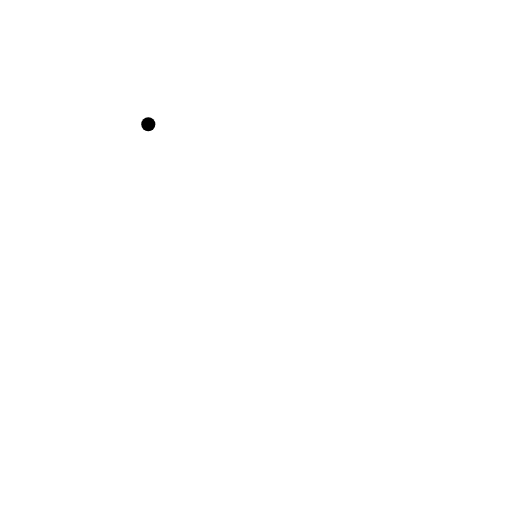
t = 0.00 s
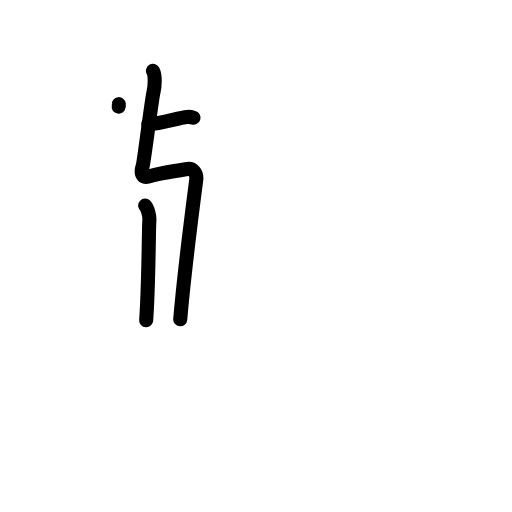
t = 3.38 s
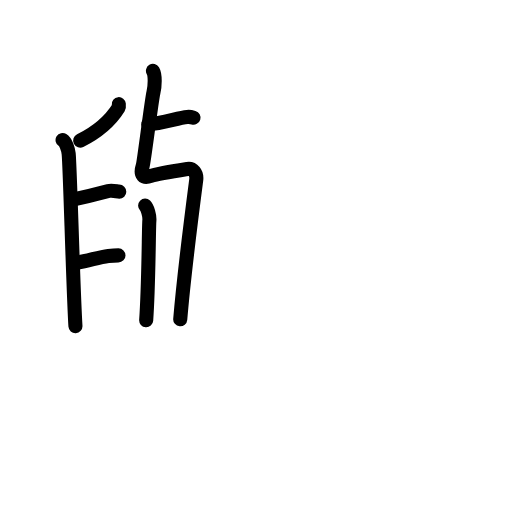
t = 6.88 s
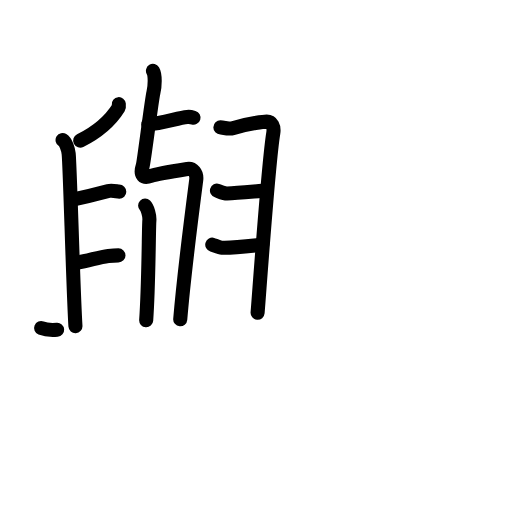
t = 10.25 s
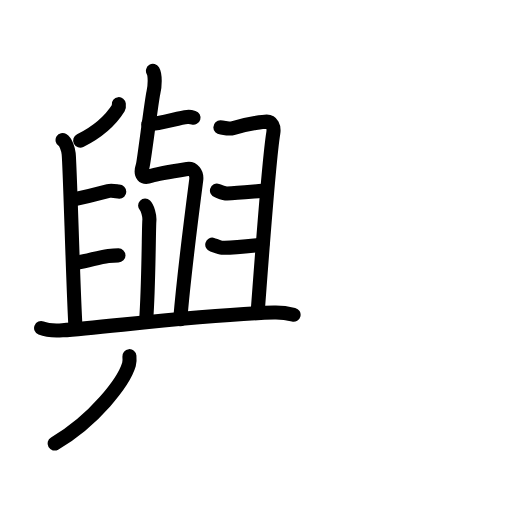
t = 11.88 s
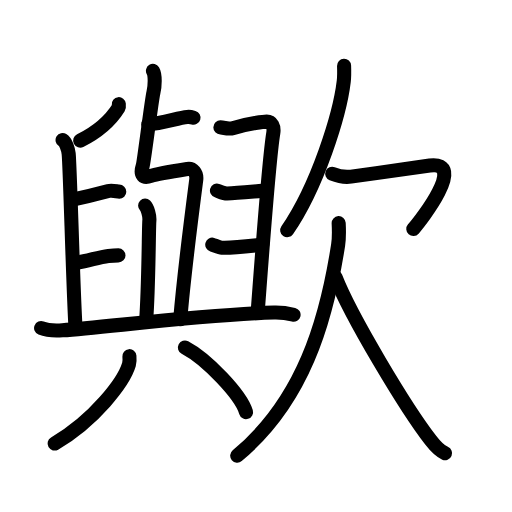
t = 17.00 s

The animated SVG that drew these frames (rendered in a browser with its animation timeline set to each time). Animation: 57 SMIL elements (animate=57); one cycle of 17.00 s.

<?xml version="1.0" encoding="UTF-8"?>
<!--
AniKanjiVG is licensed by CC-BY-SA Paul C. Sommerhoff (https://bitbucket.org/sommerhoff/anikanjivg).
AniKanjiVG uses KanjiVG which is licensed by CC-BY-SA Ulrich Apel (http://kanjivg.tagaini.net).
See also http://creativecommons.org/licenses/by-sa/3.0/
-->
<svg xmlns:kvg='http://kanjivg.tagaini.net' xmlns='http://www.w3.org/2000/svg' width='109' height='109' viewBox='0 0 109 109' style='fill:none;stroke:#000000;stroke-width:3;stroke-linecap:round;stroke-linejoin:round;' id="kvg:kanji_06b5f"><g id="kvg:06b5f" kvg:element="歟"><g id="kvg:06b5f-g1" kvg:element="與" kvg:position="left"><g id="kvg:06b5f-g2" kvg:position="top"><path id="kvg:06b5f-s1" kvg:type="㇐" d="M31.57,26.45c2.93-0.2,6.35-1.35,8.29-1.55c0.55-0.06,1.06,0.07,1.33,0.15"><animate attributeName="d" begin="0.0s" dur="0.5s" from="M31.57,26.45C31.57,26.45,31.57,26.45,31.57,26.45" to="M31.57,26.45c2.93-0.2,6.35-1.35,8.29-1.55" />
<animate attributeName="d" begin="0.5s" dur="0.5s" from="M31.57,26.45c2.93-0.2,6.35-1.35,8.29-1.55c0,0,0,0,0,0,0" to="M31.57,26.45c2.93-0.2,6.35-1.35,8.29-1.55c0.55-0.06,1.06,0.07,1.33,0.15" />
</path>
<path id="kvg:06b5f-s2" kvg:type="㇇" d="M32.56,15.09c0.52,0.87,0.44,3.24,0.1,4.62c-0.39,1.58-2,14.74-2.27,15.57c-0.67,2.07,0.16,2.74,1.73,2.17c1.12-0.4,4.92-1.03,7.74-1.48c1.18-0.19,2.12,0.81,1.91,2.38c-1.05,8.08-2.57,19.76-3.4,29.63"><animate attributeName="d" begin="1.0s" dur="0.16666666666666666s" from="M32.56,15.09C32.56,15.09,32.56,15.09,32.56,15.09" to="M32.56,15.09c0.52,0.87,0.44,3.24,0.1,4.62" />
<animate attributeName="d" begin="1.1666666666666667s" dur="0.16666666666666666s" from="M32.56,15.09c0.52,0.87,0.44,3.24,0.1,4.62c0,0,0,0,0,0,0" to="M32.56,15.09c0.52,0.87,0.44,3.24,0.1,4.62c-0.39,1.58-2,14.74-2.27,15.57" />
<animate attributeName="d" begin="1.3333333333333333s" dur="0.16666666666666666s" from="M32.56,15.09c0.52,0.87,0.44,3.24,0.1,4.62c-0.39,1.58-2,14.74-2.27,15.57c0,0,0,0,0,0,0" to="M32.56,15.09c0.52,0.87,0.44,3.24,0.1,4.62c-0.39,1.58-2,14.74-2.27,15.57c-0.67,2.07,0.16,2.74,1.73,2.17" />
<animate attributeName="d" begin="1.5s" dur="0.16666666666666666s" from="M32.56,15.09c0.52,0.87,0.44,3.24,0.1,4.62c-0.39,1.58-2,14.74-2.27,15.57c-0.67,2.07,0.16,2.74,1.73,2.17c0,0,0,0,0,0,0" to="M32.56,15.09c0.52,0.87,0.44,3.24,0.1,4.62c-0.39,1.58-2,14.74-2.27,15.57c-0.67,2.07,0.16,2.74,1.73,2.17c1.12-0.4,4.92-1.03,7.74-1.48" />
<animate attributeName="d" begin="1.6666666666666665s" dur="0.16666666666666666s" from="M32.56,15.09c0.52,0.87,0.44,3.24,0.1,4.62c-0.39,1.58-2,14.74-2.27,15.57c-0.67,2.07,0.16,2.74,1.73,2.17c1.12-0.4,4.92-1.03,7.74-1.48c0,0,0,0,0,0,0" to="M32.56,15.09c0.52,0.87,0.44,3.24,0.1,4.62c-0.39,1.58-2,14.74-2.27,15.57c-0.67,2.07,0.16,2.74,1.73,2.17c1.12-0.4,4.92-1.03,7.74-1.48c1.18-0.19,2.12,0.81,1.91,2.38" />
<animate attributeName="d" begin="1.8333333333333333s" dur="0.16666666666666666s" from="M32.56,15.09c0.52,0.87,0.44,3.24,0.1,4.62c-0.39,1.58-2,14.74-2.27,15.57c-0.67,2.07,0.16,2.74,1.73,2.17c1.12-0.4,4.92-1.03,7.74-1.48c1.18-0.19,2.12,0.81,1.91,2.38c0,0,0,0,0,0,0" to="M32.56,15.09c0.52,0.87,0.44,3.24,0.1,4.62c-0.39,1.58-2,14.74-2.27,15.57c-0.67,2.07,0.16,2.74,1.73,2.17c1.12-0.4,4.92-1.03,7.74-1.48c1.18-0.19,2.12,0.81,1.91,2.38c-1.05,8.08-2.57,19.76-3.4,29.63" />
<animate attributeName="d" begin="0s" dur="1.0s" from="M-100,-100" to="M-100,-100" />
</path>
<path id="kvg:06b5f-s3" kvg:type="㇑" d="M30.9,43.78c0.5,0.48,0.98,2.17,0.9,3.14c-0.15,1.69-0.11,13.06-0.68,21.26"><animate attributeName="d" begin="2.0s" dur="0.5s" from="M30.9,43.78C30.9,43.78,30.9,43.78,30.9,43.78" to="M30.9,43.78c0.5,0.48,0.98,2.17,0.9,3.14" />
<animate attributeName="d" begin="2.5s" dur="0.5s" from="M30.9,43.78c0.5,0.48,0.98,2.17,0.9,3.14c0,0,0,0,0,0,0" to="M30.9,43.78c0.5,0.48,0.98,2.17,0.9,3.14c-0.15,1.69-0.11,13.06-0.68,21.26" />
<animate attributeName="d" begin="0s" dur="2.0s" from="M-100,-100" to="M-100,-100" />
</path>
<g id="kvg:06b5f-g3" kvg:element="𠂊𠂊𠂊𠂊𠂊𠂊𠂊𠂊𠔉𠔉𠂊𠂊𠂊𠂊𤇾𠂊𠔉𠂊𠂊𠂊𠂤𠂊𠂊𠂊𦥯𦥑𠂊𦥑𠂊𠂊𠔉𠔉𠂊𠂊𠂊𠂊𠂊𠂊𠂊𠂊𠂊𠂊𦥑𦥑𠂊𠂊𠂊𠂊𠬝𠂊𤇾𠂊𤇾𠂊𠂊𠂊𠂊𦥑𦥑" kvg:variant="true" kvg:original="臼"><path id="kvg:06b5f-s4" kvg:type="㇒" d="M25.29,22.17c0.02,0.18,0.09,0.53-0.04,0.73c-1.61,2.58-3.99,4.95-8.18,7.03"><animate attributeName="d" begin="3.0s" dur="0.5s" from="M25.29,22.17C25.29,22.17,25.29,22.17,25.29,22.17" to="M25.29,22.17c0.02,0.18,0.09,0.53-0.04,0.73" />
<animate attributeName="d" begin="3.5s" dur="0.5s" from="M25.29,22.17c0.02,0.18,0.09,0.53-0.04,0.73c0,0,0,0,0,0,0" to="M25.29,22.17c0.02,0.18,0.09,0.53-0.04,0.73c-1.61,2.58-3.99,4.95-8.18,7.03" />
<animate attributeName="d" begin="0s" dur="3.0s" from="M-100,-100" to="M-100,-100" />
</path>
<path id="kvg:06b5f-s5" kvg:type="㇑" d="M13.32,29.82c0.72,0.45,1.21,2,1.3,2.9c0.28,2.68,0.94,28.46,1.44,36.72"><animate attributeName="d" begin="4.0s" dur="0.5s" from="M13.32,29.82C13.32,29.82,13.32,29.82,13.32,29.82" to="M13.32,29.82c0.72,0.45,1.21,2,1.3,2.9" />
<animate attributeName="d" begin="4.5s" dur="0.5s" from="M13.32,29.82c0.72,0.45,1.21,2,1.3,2.9c0,0,0,0,0,0,0" to="M13.32,29.82c0.72,0.45,1.21,2,1.3,2.9c0.28,2.68,0.94,28.46,1.44,36.72" />
<animate attributeName="d" begin="0s" dur="4.0s" from="M-100,-100" to="M-100,-100" />
</path>
<path id="kvg:06b5f-s6" kvg:type="㇐" d="M15.24,42.54c2.31-0.47,5.95-1.36,7.84-1.87c0.83-0.22,1.85,0.13,2.31,0.13"><animate attributeName="d" begin="5.0s" dur="0.5s" from="M15.24,42.54C15.24,42.54,15.24,42.54,15.24,42.54" to="M15.24,42.54c2.31-0.47,5.95-1.36,7.84-1.87" />
<animate attributeName="d" begin="5.5s" dur="0.5s" from="M15.24,42.54c2.31-0.47,5.95-1.36,7.84-1.87c0,0,0,0,0,0,0" to="M15.24,42.54c2.31-0.47,5.95-1.36,7.84-1.87c0.83-0.22,1.85,0.13,2.31,0.13" />
<animate attributeName="d" begin="0s" dur="5.0s" from="M-100,-100" to="M-100,-100" />
</path>
<path id="kvg:06b5f-s7" kvg:type="㇐" d="M16.4,55.93c2.66-0.45,4.64-1.2,6.67-1.43c0.72-0.08,1.67-0.13,2.15-0.13"><animate attributeName="d" begin="6.0s" dur="0.5s" from="M16.4,55.93C16.4,55.93,16.4,55.93,16.4,55.93" to="M16.4,55.93c2.66-0.45,4.64-1.2,6.67-1.43" />
<animate attributeName="d" begin="6.5s" dur="0.5s" from="M16.4,55.93c2.66-0.45,4.64-1.2,6.67-1.43c0,0,0,0,0,0,0" to="M16.4,55.93c2.66-0.45,4.64-1.2,6.67-1.43c0.72-0.08,1.67-0.13,2.15-0.13" />
<animate attributeName="d" begin="0s" dur="6.0s" from="M-100,-100" to="M-100,-100" />
</path>
<path id="kvg:06b5f-s8" kvg:type="㇕" d="M46.92,27.12c0.93,0.02,1.56,0.48,2.81,0.11c3.28-0.98,6.67-1.34,7.05-1.34c1.07,0,1.63,1.06,1.4,2.45c-1.01,6.16-2.68,29.77-3.34,38.25"><animate attributeName="d" begin="7.0s" dur="0.25s" from="M46.92,27.12C46.92,27.12,46.92,27.12,46.92,27.12" to="M46.92,27.12c0.93,0.02,1.56,0.48,2.81,0.11" />
<animate attributeName="d" begin="7.25s" dur="0.25s" from="M46.92,27.12c0.93,0.02,1.56,0.48,2.81,0.11c0,0,0,0,0,0,0" to="M46.92,27.12c0.93,0.02,1.56,0.48,2.81,0.11c3.28-0.98,6.67-1.34,7.05-1.34" />
<animate attributeName="d" begin="7.5s" dur="0.25s" from="M46.92,27.12c0.93,0.02,1.56,0.48,2.81,0.11c3.28-0.98,6.67-1.34,7.05-1.34c0,0,0,0,0,0,0" to="M46.92,27.12c0.93,0.02,1.56,0.48,2.81,0.11c3.28-0.98,6.67-1.34,7.05-1.34c1.07,0,1.63,1.06,1.4,2.45" />
<animate attributeName="d" begin="7.75s" dur="0.25s" from="M46.92,27.12c0.93,0.02,1.56,0.48,2.81,0.11c3.28-0.98,6.67-1.34,7.05-1.34c1.07,0,1.63,1.06,1.4,2.45c0,0,0,0,0,0,0" to="M46.92,27.12c0.93,0.02,1.56,0.48,2.81,0.11c3.28-0.98,6.67-1.34,7.05-1.34c1.07,0,1.63,1.06,1.4,2.45c-1.01,6.16-2.68,29.77-3.34,38.25" />
<animate attributeName="d" begin="0s" dur="7.0s" from="M-100,-100" to="M-100,-100" />
</path>
<path id="kvg:06b5f-s9" kvg:type="㇐" d="M46.19,40.58c0.47,0.15,1.45,0.63,2.17,0.61c2.57-0.1,7.5-0.61,8.15-0.61"><animate attributeName="d" begin="8.0s" dur="0.5s" from="M46.19,40.58C46.19,40.58,46.19,40.58,46.19,40.58" to="M46.19,40.58c0.47,0.15,1.45,0.63,2.17,0.61" />
<animate attributeName="d" begin="8.5s" dur="0.5s" from="M46.19,40.58c0.47,0.15,1.45,0.63,2.17,0.61c0,0,0,0,0,0,0" to="M46.19,40.58c0.47,0.15,1.45,0.63,2.17,0.61c2.57-0.1,7.5-0.61,8.15-0.61" />
<animate attributeName="d" begin="0s" dur="8.0s" from="M-100,-100" to="M-100,-100" />
</path>
<path id="kvg:06b5f-s10" kvg:type="㇐" d="M45.19,52.09c0.41,0.12,1.53,0.63,2,0.65c2.17,0.12,6.65-0.43,8.65-0.65"><animate attributeName="d" begin="9.0s" dur="0.5s" from="M45.19,52.09C45.19,52.09,45.19,52.09,45.19,52.09" to="M45.19,52.09c0.41,0.12,1.53,0.63,2,0.65" />
<animate attributeName="d" begin="9.5s" dur="0.5s" from="M45.19,52.09c0.41,0.12,1.53,0.63,2,0.65c0,0,0,0,0,0,0" to="M45.19,52.09c0.41,0.12,1.53,0.63,2,0.65c2.17,0.12,6.65-0.43,8.65-0.65" />
<animate attributeName="d" begin="0s" dur="9.0s" from="M-100,-100" to="M-100,-100" />
</path>
</g>
<path id="kvg:06b5f-s11" kvg:type="㇐" d="M8.75,69.84c1.19,0.48,3.37,0.57,4.55,0.48c9.33-0.66,30.04-3.34,45.04-3.78c1.98-0.06,3.17,0.23,4.16,0.47"><animate attributeName="d" begin="10.0s" dur="0.3333333333333333s" from="M8.75,69.84C8.75,69.84,8.75,69.84,8.75,69.84" to="M8.75,69.84c1.19,0.48,3.37,0.57,4.55,0.48" />
<animate attributeName="d" begin="10.333333333333334s" dur="0.3333333333333333s" from="M8.75,69.84c1.19,0.48,3.37,0.57,4.55,0.48c0,0,0,0,0,0,0" to="M8.75,69.84c1.19,0.48,3.37,0.57,4.55,0.48c9.33-0.66,30.04-3.34,45.04-3.78" />
<animate attributeName="d" begin="10.666666666666666s" dur="0.3333333333333333s" from="M8.75,69.84c1.19,0.48,3.37,0.57,4.55,0.48c9.33-0.66,30.04-3.34,45.04-3.78c0,0,0,0,0,0,0" to="M8.75,69.84c1.19,0.48,3.37,0.57,4.55,0.48c9.33-0.66,30.04-3.34,45.04-3.78c1.98-0.06,3.17,0.23,4.16,0.47" />
<animate attributeName="d" begin="0s" dur="10.0s" from="M-100,-100" to="M-100,-100" />
</path>
</g>
<g id="kvg:06b5f-g4" kvg:element="八" kvg:position="bottom"><g id="kvg:06b5f-g5" kvg:position="left"><path id="kvg:06b5f-s12" kvg:type="㇒" d="M27.55,75.82c0.04,0.44,0.09,1.13-0.09,1.76c-1.09,3.71-7.32,11.86-15.84,16.85"><animate attributeName="d" begin="11.0s" dur="0.5s" from="M27.55,75.82C27.55,75.82,27.55,75.82,27.55,75.82" to="M27.55,75.82c0.04,0.44,0.09,1.13-0.09,1.76" />
<animate attributeName="d" begin="11.5s" dur="0.5s" from="M27.55,75.82c0.04,0.44,0.09,1.13-0.09,1.76c0,0,0,0,0,0,0" to="M27.55,75.82c0.04,0.44,0.09,1.13-0.09,1.76c-1.09,3.71-7.32,11.86-15.84,16.85" />
<animate attributeName="d" begin="0s" dur="11.0s" from="M-100,-100" to="M-100,-100" />
</path>
</g>
<g id="kvg:06b5f-g6" kvg:position="right"><path id="kvg:06b5f-s13" kvg:type="㇏" d="M39.37,73.99c4.59,2.42,11.86,9.97,13.01,13.74"><animate attributeName="d" begin="12.0s" dur="1.0s" from="M39.37,73.99C39.37,73.99,39.37,73.99,39.37,73.99" to="M39.37,73.99c4.59,2.42,11.86,9.97,13.01,13.74" />
<animate attributeName="d" begin="0s" dur="12.0s" from="M-100,-100" to="M-100,-100" />
</path>
</g>
</g>
</g>
<g id="kvg:06b5f-g7" kvg:element="欠" kvg:position="right" kvg:radical="general"><g id="kvg:06b5f-g8" kvg:position="top"><path id="kvg:06b5f-s14" kvg:type="㇒" d="M73.25,14c0.03,0.83,0.07,2.13-0.07,3.31C72.36,24.3,67.62,39.62,61.14,49"><animate attributeName="d" begin="13.0s" dur="0.5s" from="M73.25,14C73.25,14,73.25,14,73.25,14" to="M73.25,14c0.03,0.83,0.07,2.13-0.07,3.31" />
<animate attributeName="d" begin="13.5s" dur="0.5s" from="M73.25,14c0.03,0.83,0.07,2.13-0.07,3.31c0,0,0,0,0,0,0" to="M73.25,14c0.03,0.83,0.07,2.13-0.07,3.31C72.36,24.3,67.62,39.62,61.14,49" />
<animate attributeName="d" begin="0s" dur="13.0s" from="M-100,-100" to="M-100,-100" />
</path>
<path id="kvg:06b5f-s15" kvg:type="㇖a" d="M70.72,36.99c0.91,0.36,2.61,0.8,4.01,0.61c6.26-0.85,15.18-2.15,16.76-2.35c8-1-1.83,11.59-3.5,13.5"><animate attributeName="d" begin="14.0s" dur="0.3333333333333333s" from="M70.72,36.99C70.72,36.99,70.72,36.99,70.72,36.99" to="M70.72,36.99c0.91,0.36,2.61,0.8,4.01,0.61" />
<animate attributeName="d" begin="14.333333333333334s" dur="0.3333333333333333s" from="M70.72,36.99c0.91,0.36,2.61,0.8,4.01,0.61c0,0,0,0,0,0,0" to="M70.72,36.99c0.91,0.36,2.61,0.8,4.01,0.61c6.26-0.85,15.18-2.15,16.76-2.35" />
<animate attributeName="d" begin="14.666666666666666s" dur="0.3333333333333333s" from="M70.72,36.99c0.91,0.36,2.61,0.8,4.01,0.61c6.26-0.85,15.18-2.15,16.76-2.35c0,0,0,0,0,0,0" to="M70.72,36.99c0.91,0.36,2.61,0.8,4.01,0.61c6.26-0.85,15.18-2.15,16.76-2.35c8-1-1.83,11.59-3.5,13.5" />
<animate attributeName="d" begin="0s" dur="14.0s" from="M-100,-100" to="M-100,-100" />
</path>
</g>
<g id="kvg:06b5f-g9" kvg:position="bottom"><path id="kvg:06b5f-s16" kvg:type="㇒" d="M72.1,47.5c0.06,1.17,0.14,3-0.12,4.69C69.44,68.49,64.53,85.34,50.5,97"><animate attributeName="d" begin="15.0s" dur="0.5s" from="M72.1,47.5C72.1,47.5,72.1,47.5,72.1,47.5" to="M72.1,47.5c0.06,1.17,0.14,3-0.12,4.69" />
<animate attributeName="d" begin="15.5s" dur="0.5s" from="M72.1,47.5c0.06,1.17,0.14,3-0.12,4.69c0,0,0,0,0,0,0" to="M72.1,47.5c0.06,1.17,0.14,3-0.12,4.69C69.44,68.49,64.53,85.34,50.5,97" />
<animate attributeName="d" begin="0s" dur="15.0s" from="M-100,-100" to="M-100,-100" />
</path>
<path id="kvg:06b5f-s17" kvg:type="㇏" d="M71.42,59c3.24,8.3,14.96,27.86,20.29,34.73c1.12,1.45,1.98,2.31,3.04,2.77"><animate attributeName="d" begin="16.0s" dur="0.5s" from="M71.42,59C71.42,59,71.42,59,71.42,59" to="M71.42,59c3.24,8.3,14.96,27.86,20.29,34.73" />
<animate attributeName="d" begin="16.5s" dur="0.5s" from="M71.42,59c3.24,8.3,14.96,27.86,20.29,34.73c0,0,0,0,0,0,0" to="M71.42,59c3.24,8.3,14.96,27.86,20.29,34.73c1.12,1.45,1.98,2.31,3.04,2.77" />
<animate attributeName="d" begin="0s" dur="16.0s" from="M-100,-100" to="M-100,-100" />
</path>
</g>
</g>
</g>
</svg>
